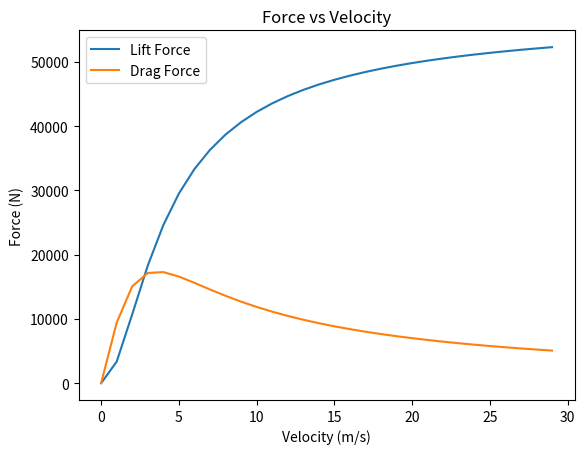

Generate this figure with matplotlib:
import numpy as np
import matplotlib.pyplot as plt

# BEAM
rho = 265.e-10              # resistivity of the beam (Ohm-meter)
mu_0 = 4.e-7 * np.pi        # vacuum permeability (N/A^2)
h_0 = 25.e-3                # thickness of beam (m); first and last 61m of track
h = 15.e-3                  # thickness of beam (m); rest of track
z_0 = 10.e-3                # distance from beam (m)
# MAGNETS
V = 0.0254 ** 3             # volume of neodymium magnets (m^3)
M = 7580.e3                 # magnetization of neodymium magnets (A/m)
m = V * M                   # magnetic vertical dipole moment (A-m^2)
w = 2 * rho / (mu_0 * h)    # velocity of magnetic propagation through beam (m/s)
# WHEEL


F_lift = lambda v: ((3 * mu_0 * m ** 2) / (32 * np.pi * z_0 ** 4)) * (1 - (w / np.sqrt(v ** 2 + w ** 2)))
F_drag = lambda v: (w / v) * F_lift(v)

# Compute the x and y coordinates for points on sine and cosine curves
x = np.arange(0.001, 30)
F_lift_plot = F_lift(x)
F_drag_plot = F_drag(x)

# Plot the points using matplotlib
plt.plot(x, F_lift_plot)
plt.plot(x, F_drag_plot)
plt.xlabel('Velocity (m/s)')
plt.ylabel('Force (N)')
plt.title('Force vs Velocity')
plt.legend(['Lift Force', 'Drag Force'])
plt.show()